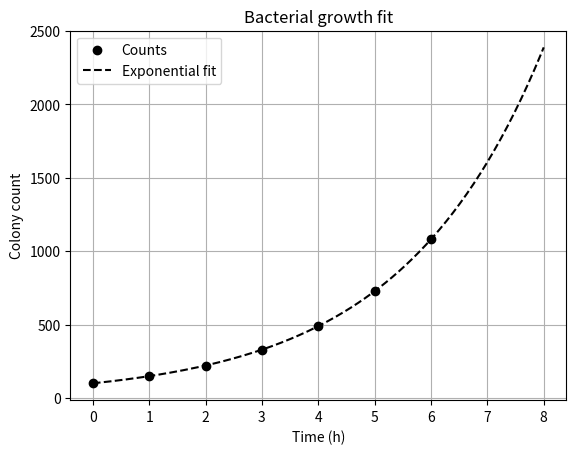

Generate this figure with matplotlib:
"""Extension of Task 14: exponential growth of a bacterial colony.
Model y = a*exp(b*t). Data: colony counts at hourly intervals."""
import os
import numpy as np
from scipy.optimize import curve_fit
import matplotlib.pyplot as plt
os.makedirs("figures", exist_ok=True)
t = np.arange(0, 7, dtype=float)
count = np.array([100, 148, 220, 330, 490, 730, 1080], dtype=float)
model = lambda t, a, b: a*np.exp(b*t)
(p, cov) = curve_fit(model, t, count, p0=[100, 0.4])
a, b = p
pred = model(t, a, b)
rmse = np.sqrt(np.mean((count - pred)**2))
print(f"Fitted model: count = {a:.2f} * exp({b:.4f} t)")
print(f"Parameter standard errors: {np.round(np.sqrt(np.diag(cov)), 4)}")
print(f"RMSE: {rmse:.2f} colonies; doubling time = {np.log(2)/b:.3f} h")
print(f"Prediction at 8 h: {model(8, a, b):.0f}")
tp = np.linspace(0, 8, 200)
plt.scatter(t, count, color="k", zorder=3, label="Counts"); plt.plot(tp, model(tp, a, b), "k--", label="Exponential fit")
plt.xlabel("Time (h)"); plt.ylabel("Colony count"); plt.title("Bacterial growth fit"); plt.legend(); plt.grid(True)
plt.savefig("figures/ext14_bacteria.png", dpi=150, bbox_inches="tight"); plt.show()
